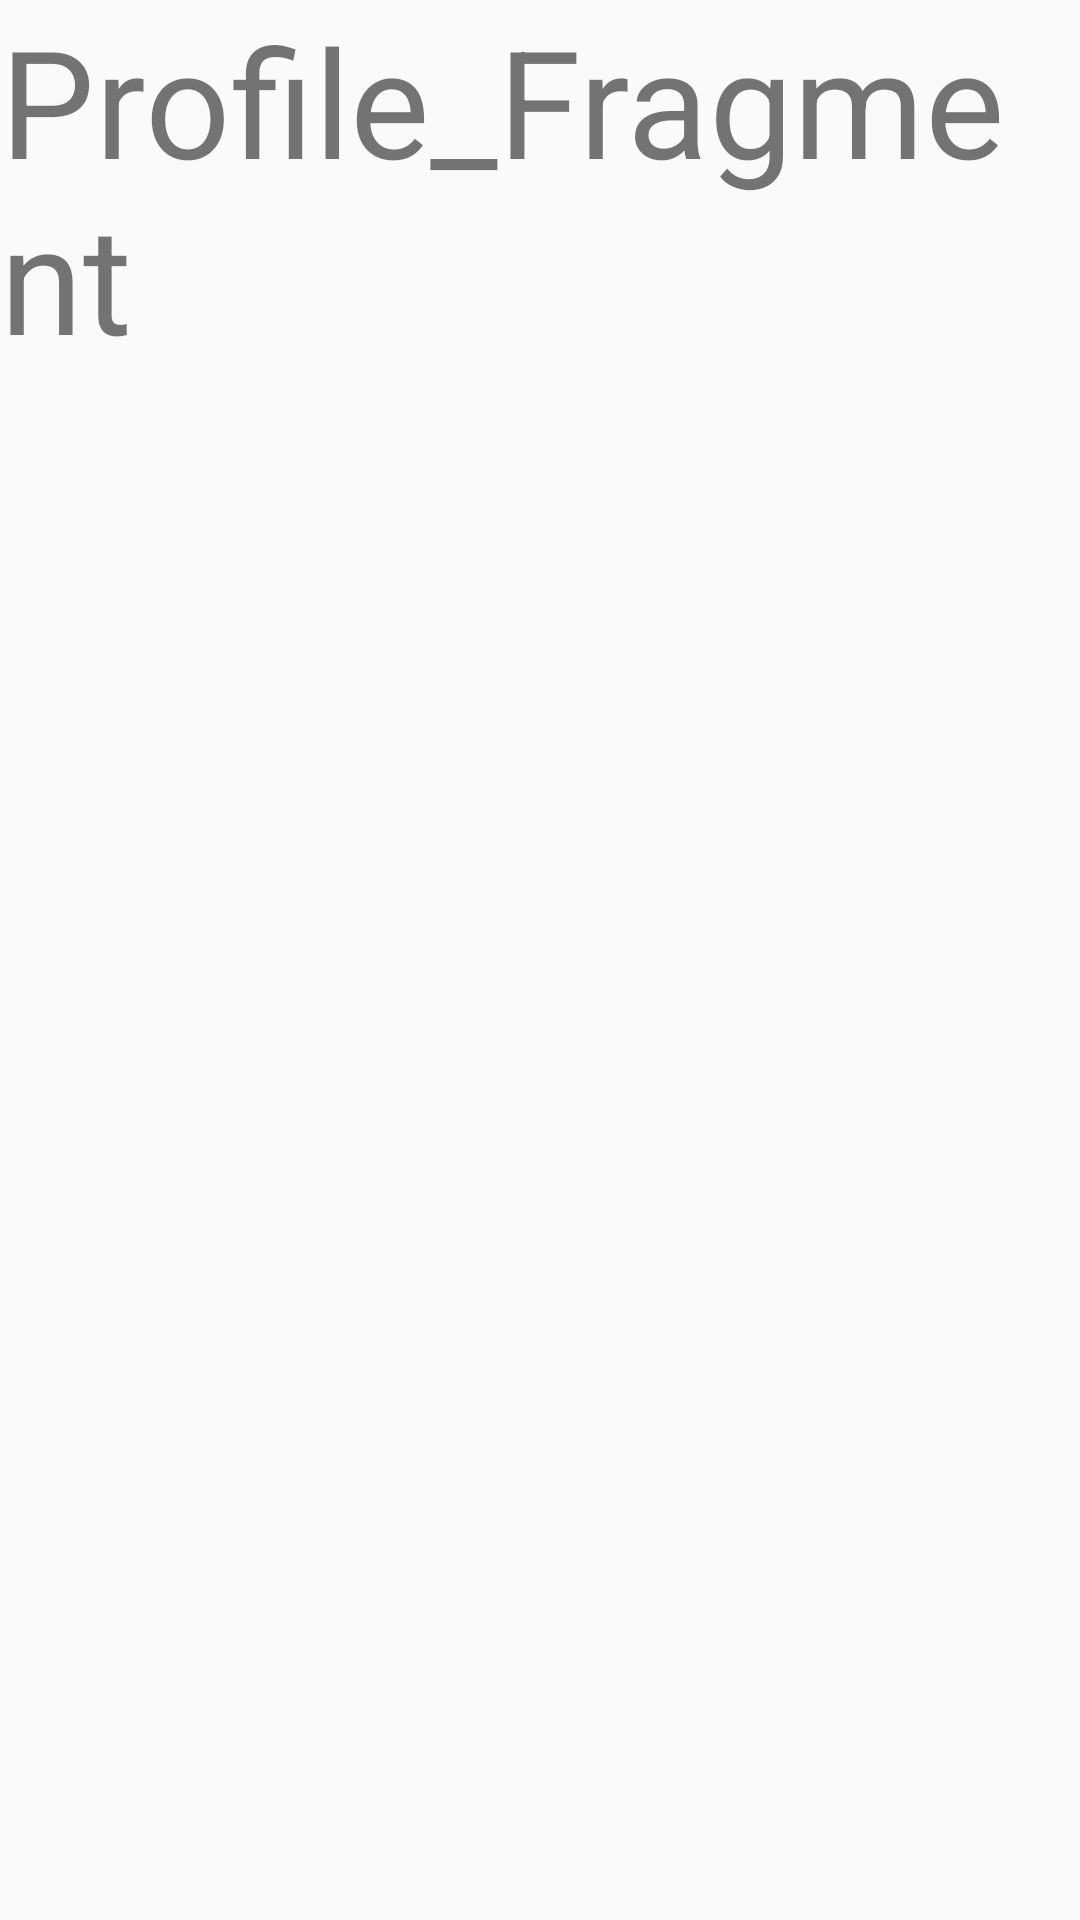

This screen was rendered from an Android layout file. Write that file and the resources it references.
<!-- AndroidManifest.xml: application theme Theme.FoodAPK -->
<!-- res/layout/fragment_profile_fragment.xml -->
<?xml version="1.0" encoding="utf-8"?>
<FrameLayout xmlns:android="http://schemas.android.com/apk/res/android"
    xmlns:tools="http://schemas.android.com/tools"
    android:layout_width="match_parent"
    android:layout_height="match_parent"
    tools:context=".Profile_fragment">

    
    <TextView
        android:layout_width="match_parent"
        android:layout_height="match_parent"
        android:text="@string/Profile_fragment"
        android:textSize="50dp" />

</FrameLayout>
<!-- resources referenced by this layout -->
<resources>
  <string name="Profile_fragment">Profile_Fragment</string>
  <style name="Theme.FoodAPK" parent="Theme.MaterialComponents.DayNight.NoActionBar.Bridge">
          
          <item name="colorPrimary">@color/purple_500</item>
          <item name="colorPrimaryVariant">@color/purple_700</item>
          <item name="colorOnPrimary">@color/white</item>
  
          
          <item name="colorSecondary">@color/teal_200</item>
          <item name="colorSecondaryVariant">@color/teal_700</item>
          <item name="colorOnSecondary">@color/black</item>
  
          
          <item name="colorControlHighlight">@color/endcolorgradient</item> 
  
          
          <item name="android:statusBarColor" tools:targetApi="l">?attr/colorPrimaryVariant</item>
  
          
          <item name="android:navigationBarColor" tools:targetApi="l">?attr/colorPrimary</item>
  
          
          <item name="android:textColorPrimary">@color/black</item>
      </style>
  <color name="purple_500">#FF6200EE</color>
  <color name="purple_700">#FF3700B3</color>
  <color name="white">#FFFFFFFF</color>
  <color name="teal_200">#FF03DAC5</color>
  <color name="teal_700">#FF018786</color>
  <color name="black">#FF000000</color>
  <color name="endcolorgradient">#9F7041</color>
</resources>
